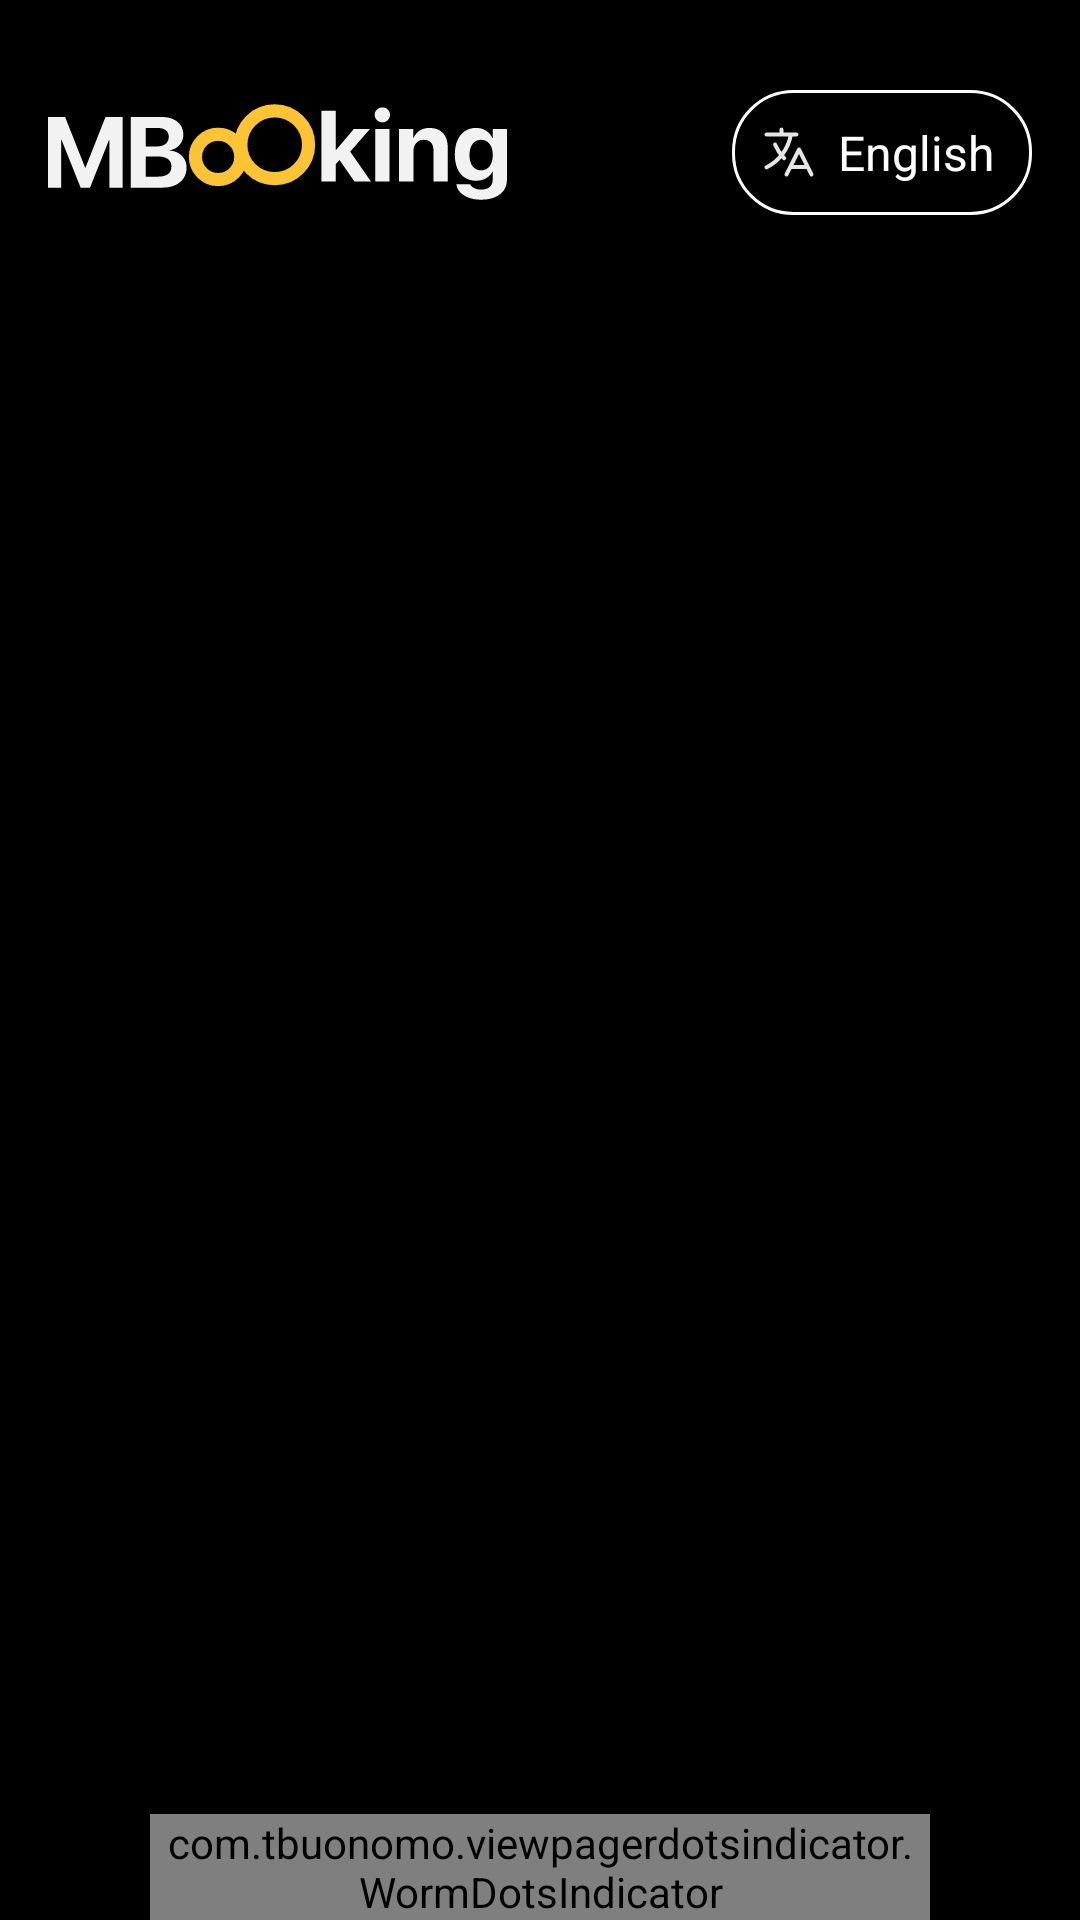

Layout XML and referenced resources for this Android screen:
<!-- AndroidManifest.xml: application theme Theme.MBookingApp -->
<!-- res/layout/activity_onboarding.xml -->
<?xml version="1.0" encoding="utf-8"?>
<RelativeLayout xmlns:android="http://schemas.android.com/apk/res/android"
    xmlns:tools="http://schemas.android.com/tools"
    android:layout_width="match_parent"
    android:layout_height="match_parent"
    android:background="@color/black"
    tools:context=".ui.onboard.OnboardingActivity">

    <LinearLayout
        android:id="@+id/layout_header_onboard"
        android:layout_width="match_parent"
        android:layout_height="wrap_content"
        android:layout_alignParentTop="true"
        android:layout_marginTop="30dp"
        android:orientation="horizontal">

        <ImageView
            android:layout_width="wrap_content"
            android:layout_height="wrap_content"
            android:layout_marginStart="16dp"
            android:layout_gravity="center"
            android:src="@drawable/txt_logo" />

        <Space
            android:layout_width="0dp"
            android:layout_weight="1"
            android:layout_gravity="center"
            android:layout_height="0dp"/>

        <TextView
            android:id="@+id/txt_choose_language"
            android:layout_width="100dp"
            android:layout_height="wrap_content"
            android:layout_marginEnd="16dp"
            android:text="English"
            android:padding="10dp"
            android:textAlignment="center"
            android:textColor="@color/white"
            android:drawableStart="@drawable/ic_choose_language"
            android:drawablePadding="5dp"
            android:background="@drawable/bg_button"
            android:textSize="16sp" />
    </LinearLayout>


    <FrameLayout
        android:id="@+id/layout_content_onboard"
        android:layout_width="match_parent"
        android:layout_height="500dp"
        android:layout_below="@id/layout_header_onboard"
        android:layout_alignParentStart="true"
        android:layout_alignParentEnd="true"
        android:layout_marginStart="50dp"
        android:layout_marginTop="80dp"
        android:layout_marginEnd="50dp">

        <androidx.viewpager2.widget.ViewPager2
            android:id="@+id/view_pager_onboard"
            android:layout_width="match_parent"
            android:layout_height="match_parent" />

        <com.tbuonomo.viewpagerdotsindicator.WormDotsIndicator
            android:layout_width="wrap_content"
            android:layout_height="wrap_content"
            android:layout_gravity="bottom|center_horizontal" />

    </FrameLayout>

    <androidx.appcompat.widget.AppCompatButton
        android:id="@+id/btn_signin"
        android:layout_width="match_parent"
        android:layout_height="wrap_content"
        android:layout_below="@id/layout_content_onboard"
        android:layout_alignParentStart="true"
        android:layout_alignParentEnd="true"
        android:layout_marginStart="16dp"
        android:layout_marginTop="50dp"
        android:layout_marginEnd="16dp"
        android:background="@drawable/bg_button"
        android:backgroundTint="@color/my_light_primary"
        android:text="Sign in"
        android:textAllCaps="false" />


    <androidx.appcompat.widget.AppCompatButton
        android:id="@+id/btn_signup"
        android:layout_width="match_parent"
        android:layout_height="wrap_content"
        android:layout_below="@id/btn_signin"
        android:layout_alignParentStart="true"
        android:layout_alignParentEnd="true"
        android:layout_marginStart="16dp"
        android:layout_marginTop="16dp"
        android:layout_marginEnd="16dp"
        android:background="@drawable/bg_button"
        android:text="Sign in"
        android:textAllCaps="false"
        android:textColor="@color/white"
        />


    <TextView
        android:layout_width="wrap_content"
        android:layout_height="wrap_content"
        android:text="By sign in or sign up, you agree to our Terms of Service and Privac y Policy"
        android:textSize="14sp"
        android:textAlignment="center"
        android:layout_below="@id/btn_signup"
        android:layout_alignParentStart="true"
        android:layout_alignParentEnd="true"
        android:layout_marginStart="16dp"
        android:layout_marginTop="16dp"
        android:layout_marginEnd="16dp"
        android:textColor="@color/white"
        />

</RelativeLayout>
<!-- resources referenced by this layout -->
<resources>
  <color name="black">#FF000000</color>
  <color name="my_light_primary">#FCC434</color>
  <color name="white">#FFFFFFFF</color>
  <!-- drawable bg_button (drawable) -->
  <?xml version="1.0" encoding="utf-8"?>
  <shape xmlns:android="http://schemas.android.com/apk/res/android"
      android:shape="rectangle">
  
      <stroke
          android:width="1dp"
          android:color="@color/white" />
  
      <corners android:radius="20dp" />
  
  </shape>
  <!-- drawable ic_choose_language (drawable) -->
  <vector xmlns:android="http://schemas.android.com/apk/res/android"
      android:width="18dp"
      android:height="18dp"
      android:viewportWidth="18"
      android:viewportHeight="18">
    <path
        android:pathData="M1.5,3.167H11.5M6.5,1.5V3.167M7.373,11.083C6.101,9.765 5.067,8.214 4.343,6.5M9.417,14H15.25M8.167,16.5L12.333,8.167L16.5,16.5M9.626,3.167C8.819,7.975 5.725,12.008 1.5,14.108"
        android:strokeLineJoin="round"
        android:strokeWidth="1.33333"
        android:fillColor="#00000000"
        android:strokeColor="#E6E6E6"
        android:strokeLineCap="round"/>
  </vector>
  <!-- drawable txt_logo: vector/xml drawable (drawable, 4636 chars, omitted) -->
  <style name="Theme.MBookingApp" parent="Base.Theme.MBookingApp" />
  <style name="Base.Theme.MBookingApp" parent="Theme.Material3.DayNight.NoActionBar">
          
           <item name="colorPrimary">@color/my_light_primary</item>
          <item name="android:statusBarColor">@color/white</item>
          <item name="android:windowLightStatusBar">true</item>
      </style>
</resources>
